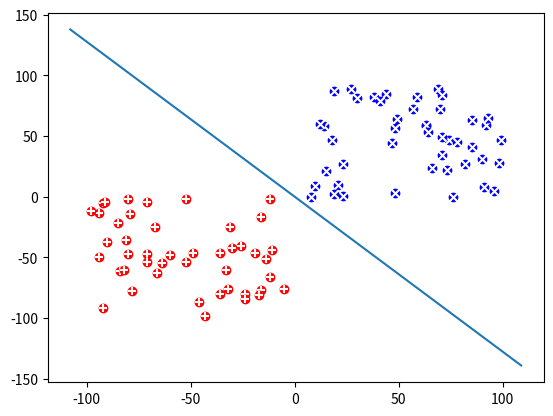

The matplotlib source for this figure:
import numpy as np
import matplotlib.pyplot as plt


# Classifica um dado realizando a multiplicacao pelo vetor de pesos e aplicacao da funcao de ativacao
def classifica(dado, w):
    v = np.dot(dado, w)
    # Aplicação da funcao de ativacao degrau
    return -1 if v < 0 else 1


# Produz uma coleção de dados com [bias, x, y, classe]
def gera_dados(qtd):
    # Matrix de dados: qtd x 3 (bidimensional + bias + classe)
    dados = np.zeros((2 * qtd, 4))

    # Classe positiva [primeiro quadrante]
    for i in range(qtd):
        dados[i, 0] = 1  # bias
        x, y = np.random.randint(100, size=2)  # valores de característica
        dados[i, 1] = x
        dados[i, 2] = y
        dados[i, 3] = 1  # classe positiva

    # Classe negativa [terceiro quadrante]
    for i in range(qtd, 2 * qtd):
        dados[i, 0] = 1  # bias
        x, y = np.random.randint(-100, 0, size=2)
        dados[i, 1] = x
        dados[i, 2] = y
        dados[i, 3] = -1  # classe positiva

    return dados


def plot(dados_originais, classificacao, w):
    _, ax = plt.subplots(1, 1)

    for i, dado in enumerate(dados_originais):
        ax.scatter(dado[1], dado[2], c='blue' if dado[3] == 1 else 'red')
        ax.scatter(dado[1], dado[2], c='white', marker='x' if classificacao[i] == 1 else '+')

    x0, x1 = ax.get_xlim()

    y0 = -(x0 * w[2] + w[0]) / w[1]
    y1 = -(x1 * w[2] + w[0]) / w[1]

    plt.plot([x0, x1], [y0, y1], '-')
    plt.show()


def perceptron(dados, classes, alpha):
    w = np.zeros(3)
    epoca = 0
    erro = True  # criterio de parada: para quando acertar todas as amostras

    while erro:
        print("Época ", epoca)
        erro = False

        for i in range(len(dados)):
            d = classes[i]
            x = dados[i]

            y = classifica(x, w)

            if y != classes[i]:
                w = w + alpha * (d - y) * x
                erro = True

        epoca = epoca + 1

    return w


def teste(dados, w):
    classificacao = []

    for dado in dados:
        classificacao.append(classifica(dado, w))

    return classificacao

dados = gera_dados( np.random.randint(20,100)) #quantidade inicial aleatoria
pesos = perceptron(dados[:, :3], dados[:, 3], 0.5)
classificacao = teste(dados[:, :3], pesos)

plot(dados, classificacao, pesos)